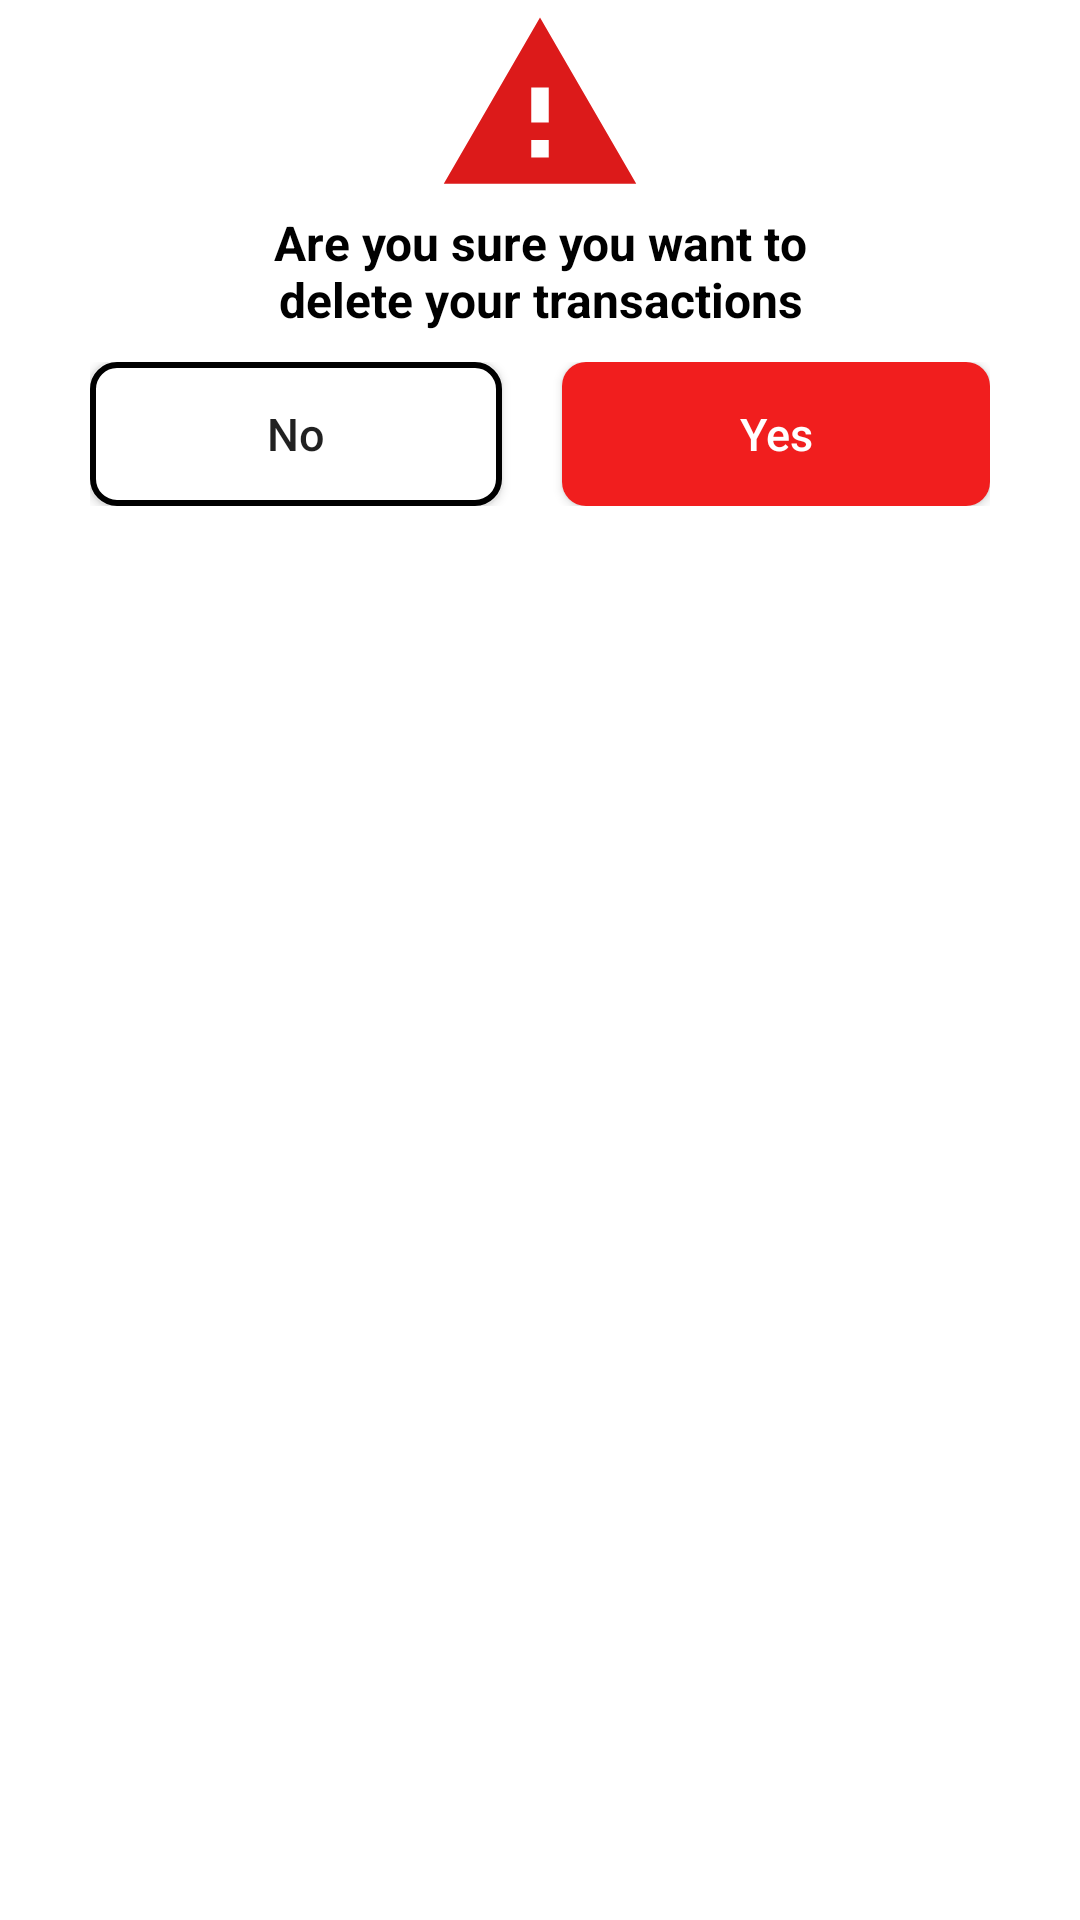

Here is an Android app screen rendered from its layout file. Give the layout XML and the strings, colors and styles it references.
<!-- AndroidManifest.xml: application theme Theme.ExpenseManage -->
<!-- res/layout/alert_dialog.xml -->
<?xml version="1.0" encoding="utf-8"?>
<androidx.constraintlayout.widget.ConstraintLayout xmlns:android="http://schemas.android.com/apk/res/android"
    xmlns:app="http://schemas.android.com/apk/res-auto"
    xmlns:tools="http://schemas.android.com/tools"
    android:layout_width="match_parent"
    android:layout_height="match_parent"
    android:background="@color/white">

    <ImageView
        android:id="@+id/imageView"
        android:layout_width="70dp"
        android:layout_height="70dp"
        android:src="@drawable/ic_warn_logo"
        app:layout_constraintEnd_toEndOf="parent"
        app:layout_constraintStart_toStartOf="parent"
        app:layout_constraintTop_toTopOf="parent" />

    <TextView
        android:id="@+id/textView"
        android:layout_width="200dp"
        android:layout_height="wrap_content"
        android:gravity="center"
        android:text="Are you sure you want to delete your transactions"
        android:textColor="@color/black"
        android:textSize="16sp"
        android:textStyle="bold"
        app:layout_constraintBottom_toBottomOf="parent"
        app:layout_constraintEnd_toEndOf="parent"
        app:layout_constraintStart_toStartOf="parent"
        app:layout_constraintTop_toBottomOf="@+id/imageView"
        app:layout_constraintVertical_bias="0.0" />

    <LinearLayout
        android:layout_width="match_parent"
        android:layout_height="wrap_content"
        android:layout_marginTop="10dp"
        android:background="@color/white"
        android:gravity="center_horizontal"
        android:orientation="horizontal"
        android:paddingHorizontal="30dp"
        app:layout_constraintEnd_toEndOf="parent"
        app:layout_constraintStart_toStartOf="parent"
        app:layout_constraintTop_toBottomOf="@id/textView">

        <androidx.appcompat.widget.AppCompatButton
            android:id="@+id/deny"
            android:layout_width="wrap_content"
            android:layout_height="wrap_content"
            android:layout_weight="0.5"
            android:background="@drawable/no_btn"
            android:paddingHorizontal="50dp"
            android:paddingVertical="8dp"
            android:text="No"
            android:layout_marginEnd="10dp"
            android:textAllCaps="false"
            android:textSize="15dp" />

        <androidx.appcompat.widget.AppCompatButton
            android:id="@+id/agree"
            android:layout_width="wrap_content"
            android:layout_height="wrap_content"
            android:layout_weight="0.5"
            android:background="@drawable/yes_btn"
            android:elevation="50dp"
            android:layout_marginStart="10dp"
            android:paddingHorizontal="50dp"
            android:paddingVertical="8dp"
            android:text="Yes"
            android:textAllCaps="false"
            android:textColor="@color/white"
            android:textSize="15dp" />
    </LinearLayout>

</androidx.constraintlayout.widget.ConstraintLayout>
<!-- resources referenced by this layout -->
<resources>
  <color name="black">#FF000000</color>
  <color name="white">#FFFFFFFF</color>
  <!-- drawable ic_warn_logo (drawable) -->
  <vector android:height="24dp" android:tint="#DC1A1A"
      android:viewportHeight="24" android:viewportWidth="24"
      android:width="24dp" xmlns:android="http://schemas.android.com/apk/res/android">
      <path android:fillColor="@android:color/white" android:pathData="M1,21h22L12,2 1,21zM13,18h-2v-2h2v2zM13,14h-2v-4h2v4z"/>
  </vector>
  <!-- drawable no_btn (drawable) -->
  <?xml version="1.0" encoding="utf-8"?>
  <shape xmlns:android="http://schemas.android.com/apk/res/android">
      <corners android:radius="8dp"
          />
      <solid android:color="@color/white"/>
      <stroke android:color="@color/black"
          android:width="2dp"/>
  
  </shape>
  <!-- drawable yes_btn (drawable) -->
  <?xml version="1.0" encoding="utf-8"?>
  <shape xmlns:android="http://schemas.android.com/apk/res/android">
      <corners android:radius="8dp"
          />
      <solid android:color="@color/red"/>
  
  </shape>
  <style name="Theme.ExpenseManage" parent="Theme.MaterialComponents.Light.NoActionBar">
          
          <item name="colorPrimary">@color/purple_500</item>
          <item name="colorPrimaryVariant">@color/purple_700</item>
          <item name="colorOnPrimary">@color/white</item>
          
          <item name="colorSecondary">@color/teal_200</item>
          <item name="colorSecondaryVariant">@color/teal_700</item>
          <item name="colorOnSecondary">@color/black</item>
          
          <item name="android:statusBarColor" tools:targetApi="l">?attr/colorPrimaryVariant</item>
          
  
      </style>
  <color name="red">#F11E1E</color>
  <color name="purple_500">#7FEE00</color>
  <color name="purple_700">#FF3700B3</color>
  <color name="teal_200">#FF03DAC5</color>
  <color name="teal_700">#FF018786</color>
</resources>
